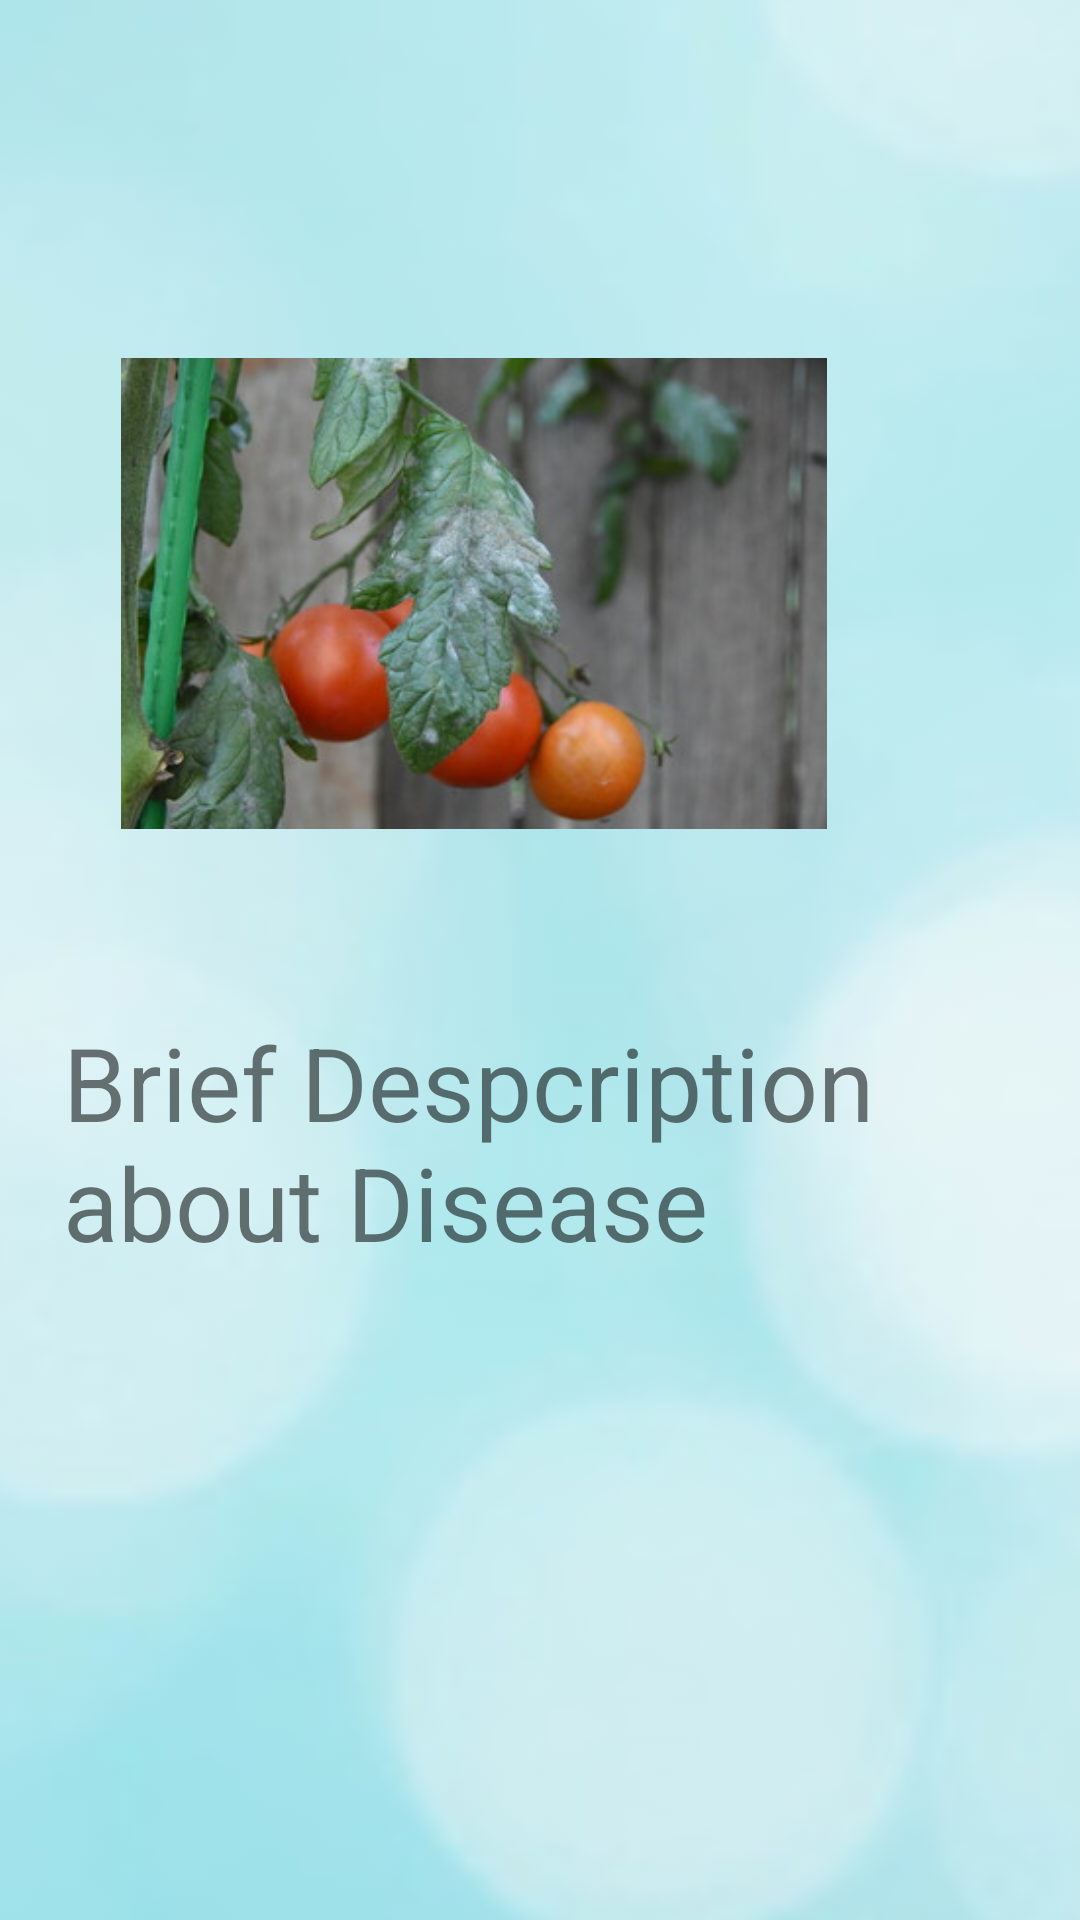

Reconstruct the res/layout file that produces this screen, plus the resources it refers to.
<!-- AndroidManifest.xml: application theme Theme.GDSC2 -->
<!-- res/layout/descriptionpage.xml -->
<?xml version="1.0" encoding="utf-8"?>
<androidx.constraintlayout.widget.ConstraintLayout xmlns:android="http://schemas.android.com/apk/res/android"
    xmlns:app="http://schemas.android.com/apk/res-auto"
    xmlns:tools="http://schemas.android.com/tools"
    android:layout_width="match_parent"
    android:layout_height="match_parent">

    <ImageView
        android:id="@+id/imageView7"
        android:layout_width="411dp"
        android:layout_height="1159dp"
        android:scaleType="centerCrop"
        app:layout_constraintBottom_toTopOf="@+id/textView2"
        app:layout_constraintStart_toStartOf="parent"
        app:layout_constraintTop_toTopOf="parent"
        app:layout_constraintVertical_bias="0.489"
        app:srcCompat="@drawable/back3" />

    <TextView
        android:id="@+id/textView2"
        android:layout_width="246dp"
        android:layout_height="0dp"
        android:layout_marginStart="156dp"
        android:layout_marginTop="290dp"
        android:layout_marginEnd="157dp"
        android:layout_marginBottom="350dp"
        android:text="Disease Name"
        android:textColor="#0B0A0A"
        android:textSize="24sp"
        android:typeface="monospace"
        app:layout_constraintBottom_toBottomOf="parent"
        app:layout_constraintEnd_toEndOf="parent"
        app:layout_constraintHorizontal_bias="0.29"
        app:layout_constraintStart_toStartOf="parent"
        app:layout_constraintTop_toTopOf="parent"
        app:layout_constraintVertical_bias="1.0" />

    <ImageView
        android:id="@+id/imageView4"
        android:layout_width="274dp"
        android:layout_height="157dp"
        android:layout_marginStart="67dp"
        android:layout_marginTop="36dp"
        android:layout_marginEnd="65dp"
        android:layout_marginBottom="16dp"
        app:layout_constraintBottom_toTopOf="@+id/textView2"
        app:layout_constraintEnd_toEndOf="parent"
        app:layout_constraintHorizontal_bias="1.0"
        app:layout_constraintStart_toStartOf="parent"
        app:layout_constraintTop_toBottomOf="@+id/textView3"
        app:layout_constraintVertical_bias="0.818"
        app:srcCompat="@drawable/putin" />

    <TextView
        android:id="@+id/textView3"
        android:layout_width="wrap_content"
        android:layout_height="wrap_content"
        android:layout_marginStart="190dp"
        android:layout_marginTop="60dp"
        android:layout_marginEnd="200dp"
        android:fontFamily="sans-serif-black"
        android:text="Visualized Results Below"
        android:textColor="#0B0202"
        android:textSize="24sp"
        app:layout_constraintEnd_toEndOf="parent"
        app:layout_constraintHorizontal_bias="0.462"
        app:layout_constraintStart_toStartOf="parent"
        app:layout_constraintTop_toTopOf="parent" />

    <TextView
        android:id="@+id/textView4"
        android:layout_width="287dp"
        android:layout_height="189dp"
        android:layout_marginStart="53dp"
        android:layout_marginTop="48dp"
        android:layout_marginEnd="52dp"
        android:layout_marginBottom="99dp"
        android:text="Brief Despcription about Disease"
        android:textSize="34sp"
        app:layout_constraintBottom_toBottomOf="parent"
        app:layout_constraintEnd_toEndOf="parent"
        app:layout_constraintHorizontal_bias="1.0"
        app:layout_constraintStart_toStartOf="parent"
        app:layout_constraintTop_toBottomOf="@+id/textView2"
        app:layout_constraintVertical_bias="0.0" />

</androidx.constraintlayout.widget.ConstraintLayout>
<!-- resources referenced by this layout -->
<resources>
  <!-- drawable back3: jpg bitmap (drawable, 31675 bytes) -->
  <!-- drawable putin: jpg bitmap (drawable, 27676 bytes) -->
  <style name="Theme.GDSC2" parent="Theme.MaterialComponents.DayNight.DarkActionBar">
          
          <item name="colorPrimary">#AD23B826</item>
          <item name="colorPrimaryVariant">#6CAA23</item>
          <item name="colorOnPrimary">@color/white</item>
          
          <item name="colorSecondary">@color/teal_200</item>
          <item name="colorSecondaryVariant">@color/teal_700</item>
          <item name="colorOnSecondary">@color/black</item>
          
          <item name="android:statusBarColor">?attr/colorPrimaryVariant</item>
          
      </style>
  <!-- not gathered from this repository: default colours our renderer supplied (Android Studio template values) -->
  <color name="teal_200">#FF03DAC5</color>
  <color name="teal_700">#FF018786</color>
  <color name="black">#FF000000</color>
  <color name="white">#FFFFFFFF</color>
</resources>
